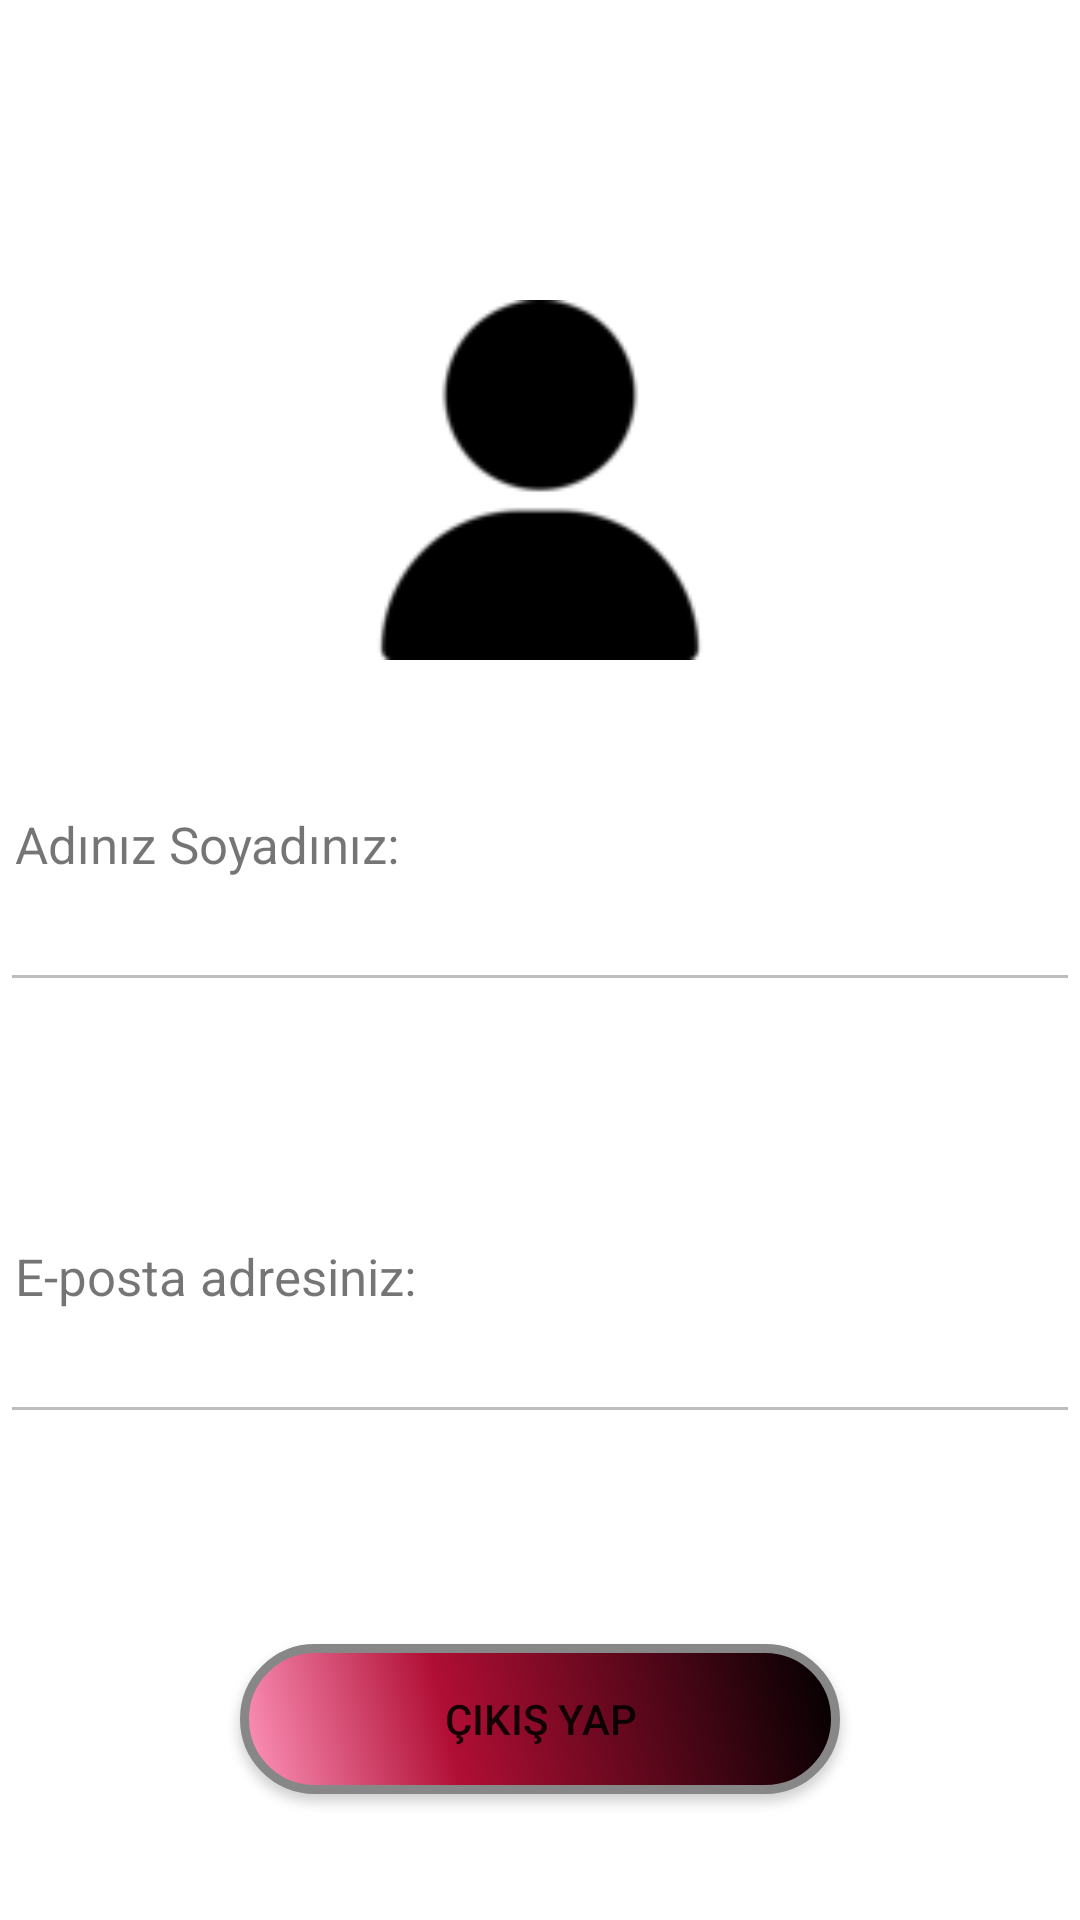

This screen was rendered from an Android layout file. Write that file and the resources it references.
<!-- AndroidManifest.xml: application theme Theme.VeterinerRandevu -->
<!-- res/layout/activity_profile.xml -->
<?xml version="1.0" encoding="utf-8"?>
<LinearLayout xmlns:android="http://schemas.android.com/apk/res/android"
    xmlns:app="http://schemas.android.com/apk/res-auto"
    xmlns:tools="http://schemas.android.com/tools"
    android:layout_width="match_parent"
    android:layout_height="match_parent"

    android:fadeScrollbars="false"
    android:isScrollContainer="false"
    android:orientation="vertical"
    android:scrollbarAlwaysDrawHorizontalTrack="false"
    android:scrollbarAlwaysDrawVerticalTrack="false"
    android:scrollbarSize="4dp"
    tools:context=".Profile">


    <ImageView
        android:id="@+id/imageView2"
        android:layout_width="match_parent"
        android:layout_height="120dp"
        android:layout_marginTop="100dp"
        app:srcCompat="@drawable/face"


        />

    <TextView
        android:id="@+id/txtproAdSoyad"
        android:layout_width="160dp"
        android:layout_height="wrap_content"
        android:layout_marginLeft="5dp"
        android:layout_marginTop="50dp"
        android:text="Adınız Soyadınız:"
        android:textSize="17dp" />

    <EditText
        android:id="@+id/edtAdSoyadP"
        android:layout_width="match_parent"
        android:layout_height="wrap_content"
        android:layout_marginBottom="20dp"

        android:enabled="false" />

    <TextView
        android:id="@+id/txtproEposta"
        android:layout_width="160dp"
        android:layout_height="wrap_content"
        android:layout_marginLeft="5dp"
        android:layout_marginTop="60dp"
        android:text="E-posta adresiniz:"
        android:textSize="17dp" />

    <EditText
        android:id="@+id/edtEpostaP"
        android:layout_width="match_parent"
        android:layout_height="wrap_content"
        android:layout_marginBottom="20dp"

        android:enabled="false" />

   

    <Button
        android:id="@+id/cikisYap"
        android:layout_width="200dp"
        android:layout_height="50dp"
        android:layout_gravity="center"

        android:layout_marginTop="50dp"
        android:background="@drawable/buttonshape"
        android:onClick="cikisYap"
        android:text="ÇIKIŞ YAP" />


</LinearLayout>
<!-- resources referenced by this layout -->
<resources>
  <!-- drawable buttonshape (drawable) -->
  <?xml version="1.0" encoding="utf-8"?>
  <shape
      xmlns:android="http://schemas.android.com/apk/res/android"
      android:shape="rectangle" >
      <corners
          android:radius="100dp"
          />
      <gradient
          android:angle="45"
          android:centerX="35%"
          android:centerColor="@color/centerColor"
          android:startColor="@color/startColor"
          android:endColor="#000000"
          android:type="linear"
          />
      <padding
          android:left="10dp"
          android:top="10dp"
          android:right="10dp"
          android:bottom="10dp"
          />
      <size
          android:width="100dp"
          android:height="60dp"
          />
      <stroke
          android:width="3dp"
          android:color="#878787"
          />
  </shape>
  <!-- drawable face: png bitmap (drawable, 1645 bytes) -->
  <style name="Theme.VeterinerRandevu" parent="Theme.MaterialComponents.DayNight.DarkActionBar">
          
          <item name="colorPrimary">@color/mainTheme</item>
          <item name="colorPrimaryVariant">@color/mainTheme</item>
          <item name="colorOnPrimary">@color/white</item>
          
          <item name="colorSecondary">@color/teal_200</item>
          <item name="colorSecondaryVariant">@color/teal_700</item>
           <item name="colorOnSecondary">@color/black</item>
          
          <item name="android:statusBarColor">?attr/colorPrimaryVariant</item>
          
      </style>
  <color name="centerColor">#B00E34</color>
  <color name="startColor">#FF96BD</color>
  <color name="mainTheme">#750505</color>
  <color name="white">#FFFFFFFF</color>
  <color name="teal_200">#FF03DAC5</color>
  <color name="teal_700">#FF018786</color>
  <color name="black">#FF000000</color>
</resources>
